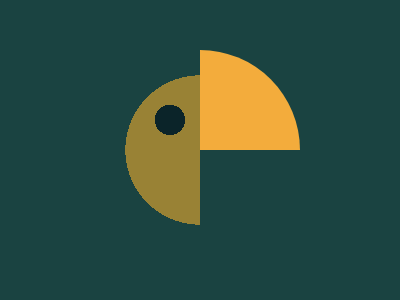

Recreate this image using only HTML and CSS.

<style>
  *{
    background:radial-gradient(
      circle,
      #998235 79q,
      #1A4341 0
    )
  }
  *>*{
    border-radius:50%;
    margin:50 100;
    background:
      conic-gradient(
        #F3AC3C 25%,
        #1a4341 0 50%,
        #0000 0
        ),
      radial-gradient(
        at 74q 74q,
        #0B2429 16q,
        #0000 0
      )
  }
</style>